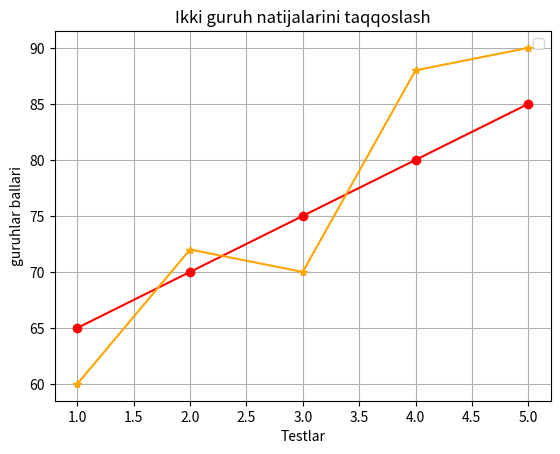

Generate this figure with matplotlib:
from matplotlib import pyplot as plt

testlar = [1, 2, 3, 4, 5]
guruh_a = [65, 70, 75, 80, 85]
guruh_b = [60, 72, 70, 88, 90]

plt.plot(testlar, guruh_a, color="red", marker="o")
plt.plot(testlar, guruh_b, color="orange", marker="*")

plt.title("Ikki guruh natijalarini taqqoslash")
plt.xlabel("Testlar")
plt.ylabel("guruhlar ballari")
plt.grid(True)
plt.legend()

plt.show()
